The GitHub repository guidouche/DataMiningProject contains a labelled image folder "data" with 5 categories: etoile, lune, nuage, para, soleil. Examples follow, each with its label.

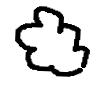
Label: nuage

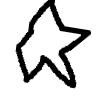
Label: etoile

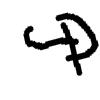
Label: para

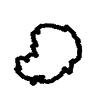
Label: nuage

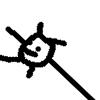
Label: soleil

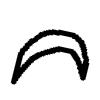
Label: lune
